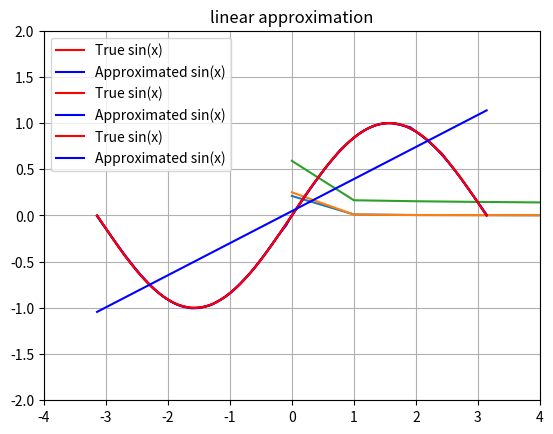

Generate this figure with matplotlib:
"""
======================================================================
  A simple neural network implementation using only numpy.
  An example of approximating the sin function is given.
======================================================================
"""
import numpy as np
import matplotlib
import matplotlib.pyplot as plt

# Gradient descent optimization
# The learning rate is specified by eta
class GDOptimizer(object):
    def __init__(self, eta):
        self.eta = eta

    def initialize(self, layers):
        pass

    # This function performs one gradient descent step
    # layers is a list of dense layers in the network
    # g is a list of gradients going into each layer before the nonlinear activation
    # a is a list of of the activations of each node in the previous layer going 
    def update(self, layers, g, a):
        m = a[0].shape[1]
        for layer, curGrad, curA in zip(layers, g, a):
            update = np.dot(curGrad,curA.T)
            updateB = np.sum(curGrad,1).reshape(layer.b.shape)
            layer.updateWeights(-self.eta/m * np.dot(curGrad,curA.T))
            layer.updateBias(-self.eta/m * np.sum(curGrad,1).reshape(layer.b.shape))

# Cost function used to compute prediction errors
class QuadraticCost(object):
    @staticmethod
    def fx(y,yp):
        return 0.5 * np.square(yp-y)

    # Derivative of the cost function with respect to yp
    @staticmethod
    def dx(y,yp):
        return y - yp

class SigmoidActivation(object):
    @staticmethod
    def fx(z):
        return 1 / (1 + np.exp(-z))

    @staticmethod
    def dx(z):
        return SigmoidActivation.fx(z) * (1 - SigmoidActivation.fx(z))
        
# Hyperbolic tangent function
class TanhActivation(object):
    @staticmethod
    def fx(z):
        return np.tanh(z)

    @staticmethod
    def dx(z):
        return 1 - np.square(np.tanh(z))

# Rectified linear unit
class ReLUActivation(object):
    @staticmethod
    def fx(z):
        return np.maximum(0,z)

    @staticmethod
    def dx(z):
        return (z>0).astype('float')

# Linear activation
class LinearActivation(object):
    @staticmethod
    def fx(z):
        return z

    @staticmethod
    def dx(z):
        return np.ones(z.shape)

# This class represents a single hidden or output layer in the neural network
class DenseLayer(object):
    # numNodes: number of hidden units in the layer
    # activation: the activation function to use in this layer
    def __init__(self, numNodes, activation):
        self.numNodes = numNodes
        self.activation = activation

    def getNumNodes(self):
        return self.numNodes

    # Initialize the weight matrix of this layer based on the size of the matrix W
    def initialize(self, fanIn, scale=1.0):
        s = scale * np.sqrt(6.0 / (self.numNodes + fanIn))
        self.W = np.random.normal(0, s,
                                   (self.numNodes,fanIn))

        self.b = np.random.uniform(-1,1,(self.numNodes,1))

    # Apply the activation function of the layer on the input z
    def a(self, z):
        return self.activation.fx(z)

    # Compute the linear part of the layer
    # The input a is an n x k matrix where n is the number of samples
    # and k is the dimension of the previous layer (or the input to the network)
    def z(self, a):
        return self.W.dot(a) + self.b # Note, this is implemented where we assume a is k x n

    # Compute the derivative of the layer's activation function with respect to z
    # where z is the output of the above function.
    # This derivative does not contain the derivative of the matrix multiplication
    # in the layer.  That part is computed below in the model class.
    def dx(self, z):
        return self.activation.dx(z)

    # Update the weights of the layer by adding dW to the weights
    def updateWeights(self, dW):
        self.W = self.W + dW

    # Update the bias of the layer by adding db to the bias
    def updateBias(self, db):
        self.b = self.b + db

# This class handles stacking layers together to form the completed neural network
class Model(object):

    def __init__(self, inputSize):
        self.layers = []
        self.inputSize = inputSize

    def addLayer(self, layer):
        self.layers.append(layer)

    def getLayerSize(self, index):
        if index >= len(self.layers):
            return self.layers[-1].getNumNodes()
        elif index < 0:
            return self.inputSize
        else:
            return self.layers[index].getNumNodes()

    # Initialize the weights of all of the layers in the network and set the cost
    # function to use for optimization
    def initialize(self, cost, initializeLayers=True):
        self.cost = cost
        if initializeLayers:
            for i in range(0,len(self.layers)):
                if i == len(self.layers) - 1:
                    self.layers[i].initialize(self.getLayerSize(i-1))
                else:
                    self.layers[i].initialize(self.getLayerSize(i-1))

    # Compute the output of the network given some input a
    # The matrix a has shape n x k where n is the number of samples and
    # k is the dimension
    # This function returns
    # yp - the output of the network
    # a - a list of inputs for each layer of the newtork where
    #     a[i] is the input to layer i
    # z - a list of values for each layer after evaluating layer.z(a) but
    #     before evaluating the nonlinear function for the layer
    def evaluate(self, x):
        curA = x.T
        a = [curA]
        z = []
        for layer in self.layers:
            z.append(layer.z(curA))
            curA = layer.a(z[-1])
            a.append(curA)
        yp = a.pop()
        return yp, a, z

    # Compute the output of the network given some input a
    # The matrix a has shape n x k where n is the number of samples and
    # k is the dimension
    def predict(self, a):
        a,_,_ = self.evaluate(a)
        return a.T

    # Train the network given the inputs x and the corresponding observations y
    # The network should be trained for numEpochs iterations using the supplied
    # optimizer
    def train(self, x, y, numEpochs, optimizer):
        n = x.shape[0]
        hist = []
        optimizer.initialize(self.layers)
        
        # Run for the specified number of epochs
        for epoch in range(0,numEpochs):

            # Feed forward
            # Save the output of each layer in the list a
            # After the network has been evaluated, a should contain the
            # input x and the output of each layer except for the last layer
            yp, a, z = self.evaluate(x)

            # Compute the error
            C = self.cost.fx(yp,y.T)
            d = self.cost.dx(yp,y.T)
            grad = []

            # Backpropogate the error
            idx = len(self.layers)
            for layer, curZ in zip(reversed(self.layers),reversed(z)):
                idx = idx - 1
                # Here, we compute dMSE/dz_i because in the update
                # function for the optimizer, we do not give it
                # the z values we compute from evaluating the network
                grad.insert(0,np.multiply(d,layer.dx(curZ)))
                d = np.dot(layer.W.T,grad[0])

            # Update the errors
            optimizer.update(self.layers, grad, a)

            # Compute the error at the end of the epoch
            yh = self.predict(x)
            C = self.cost.fx(yh,y)
            C = np.mean(C)
            hist.append(C)
        return hist

    def trainBatch(self, x, y, batchSize, numEpochs, optimizer):
        # Copy the data so that we don't affect the original one when shuffling
        x = x.copy()
        y = y.copy()
        hist = []
        n = x.shape[0]
        
        for epoch in np.arange(0,numEpochs):
            
            # Shuffle the data
            r = np.arange(0,x.shape[0])
            x = x[r,:]
            y = y[r,:]
            e = []

            # Split the data in chunks and run SGD
            for i in range(0,n,batchSize):
                end = min(i+batchSize,n)
                batchX = x[i:end,:]
                batchY = y[i:end,:]
                e += self.train(batchX, batchY, 1, optimizer)
            hist.append(np.mean(e))

        return hist

if __name__ == '__main__':

    # Generate the training set; in this case y=sin(x)
    np.random.seed(9001)
    x = np.random.uniform(-np.pi,np.pi,(1000,1))
    y = np.sin(x)
    xLin = np.linspace(-np.pi,np.pi,250).reshape((-1,1))
    yHats = {}

    activations = dict(ReLU=ReLUActivation,
                       tanh=TanhActivation,
                       linear=LinearActivation)

    # Model parameters
    HIDDEN_LAYERS = 2
    LAYER_WIDTH = 100

    # Learning parameters
    lr = dict(ReLU=0.02,tanh=0.02,linear=0.005)
    batchSize = 25
    epochs = 500

    for key in activations.keys():

        # Build the model
        activation = activations[key]
        model = Model(x.shape[1])
        for _ in range(HIDDEN_LAYERS):
            model.addLayer(DenseLayer(LAYER_WIDTH, activation()))

        # Output layer should match dimension of y
        model.addLayer(DenseLayer(y.shape[1], LinearActivation()))
        model.initialize(QuadraticCost())

        # Train the model and display the results
        # SGD
        hist = model.trainBatch(x,y,batchSize,epochs,GDOptimizer(eta=lr[key]))
        # GD
        # hist = model.train(x,y,epochs,GDOptimizer(eta=lr[key]))
        yHat = model.predict(x)
        yHats[key] = model.predict(xLin)
        error = np.mean(np.square(yHat - y))/2
        print(key+' MSE: '+str(error))
        plt.plot(hist)
        plt.title(key+' Learning curve')
        plt.show()

    # Plot the approximations
    y = np.sin(xLin)
    for key in activations:     
        plt.plot(xLin,y,color='red',label='True sin(x)')
        plt.plot(xLin,yHats[key],color='blue',label='Approximated sin(x)')
        plt.grid(True)
        plt.axis((-4, 4, -2, 2))
        plt.legend()         
        plt.title(key+' approximation')
        plt.savefig(key+'-approx.png')
        plt.show()
